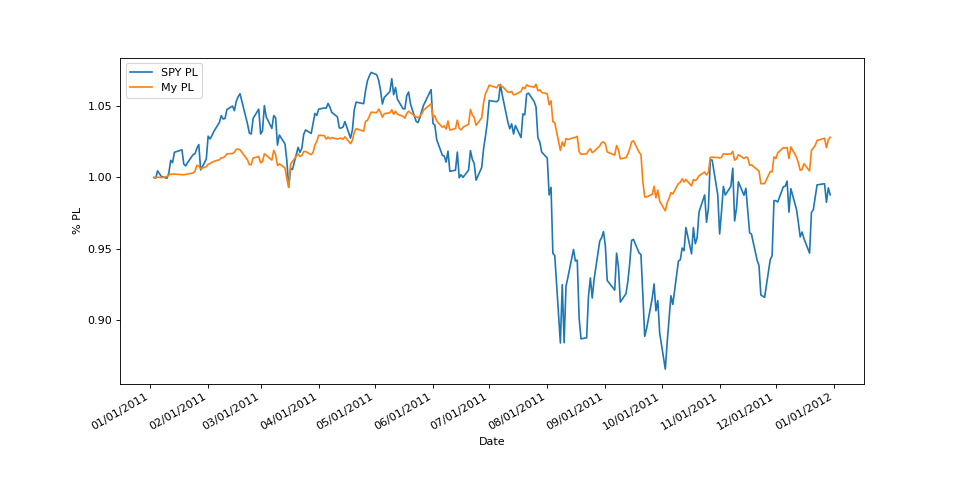

The table this chart was drawn from, first rows:
, date, $p/l, %p/l, SPY $p/l, SPY %p/l
0, 2011-01-03 00:00:00, 0.0, 1.0, 0.0, 1.0
1, 2011-01-04 00:00:00, 0.0, 1.0, -0.07, 0.9994
2, 2011-01-05 00:00:00, 1.14, 1, 0.59, 1.005
3, 2011-01-06 00:00:00, 0.57, 1, 0.34, 1.003
4, 2011-01-07 00:00:00, -0.32, 0.9999, 0.09, 1.001
5, 2011-01-10 00:00:00, 2.84, 1.001, -0.07, 0.9994
6, 2011-01-11 00:00:00, 8.49, 1.002, 0.38, 1.003
7, 2011-01-12 00:00:00, 11.48, 1.002, 1.53, 1.012
8, 2011-01-13 00:00:00, 11.64, 1.002, 1.32, 1.01
9, 2011-01-14 00:00:00, 11.81, 1.002, 2.25, 1.018
10, 2011-01-18 00:00:00, 10.04, 1.002, 2.47, 1.019
11, 2011-01-19 00:00:00, 9.46, 1.002, 1.2, 1.009
12, 2011-01-20 00:00:00, 10.77, 1.002, 1.03, 1.008
13, 2011-01-21 00:00:00, 12.29, 1.002, 1.32, 1.01
14, 2011-01-24 00:00:00, 15.66, 1.003, 2.05, 1.016
15, 2011-01-25 00:00:00, 22.52, 1.005, 2.12, 1.017
16, 2011-01-26 00:00:00, 42.81, 1.009, 2.62, 1.021
17, 2011-01-27 00:00:00, 40.59, 1.008, 2.94, 1.023
18, 2011-01-28 00:00:00, 31.2, 1.006, 0.67, 1.005
19, 2011-01-31 00:00:00, 37.76, 1.008, 1.63, 1.013
20, 2011-02-01 00:00:00, 46.43, 1.009, 3.69, 1.029
21, 2011-02-02 00:00:00, 48.43, 1.01, 3.44, 1.027
22, 2011-02-03 00:00:00, 53.07, 1.011, 3.73, 1.029
23, 2011-02-04 00:00:00, 56.34, 1.011, 4.1, 1.032
24, 2011-02-07 00:00:00, 62.34, 1.012, 4.92, 1.039
25, 2011-02-08 00:00:00, 69.04, 1.014, 5.52, 1.043
26, 2011-02-09 00:00:00, 69.43, 1.014, 5.22, 1.041
27, 2011-02-10 00:00:00, 74.19, 1.015, 5.27, 1.041
28, 2011-02-11 00:00:00, 83.08, 1.017, 6.06, 1.048
29, 2011-02-14 00:00:00, 84.24, 1.017, 6.38, 1.05
30, 2011-02-15 00:00:00, 88.65, 1.018, 5.96, 1.047
31, 2011-02-16 00:00:00, 99.03, 1.02, 6.8, 1.054
32, 2011-02-17 00:00:00, 99.55, 1.02, 7.2, 1.057
33, 2011-02-18 00:00:00, 97.14, 1.019, 7.48, 1.059
34, 2011-02-22 00:00:00, 61.88, 1.012, 4.78, 1.038
35, 2011-02-23 00:00:00, 44.92, 1.009, 3.97, 1.031
36, 2011-02-24 00:00:00, 45.01, 1.009, 3.88, 1.031
37, 2011-02-25 00:00:00, 68.16, 1.014, 5.28, 1.042
38, 2011-02-28 00:00:00, 73.66, 1.015, 6.1, 1.048
39, 2011-03-01 00:00:00, 51.43, 1.01, 3.88, 1.031
40, 2011-03-02 00:00:00, 55.42, 1.011, 4.16, 1.033
41, 2011-03-03 00:00:00, 82.92, 1.017, 6.42, 1.051
42, 2011-03-04 00:00:00, 78.33, 1.016, 5.42, 1.043
43, 2011-03-07 00:00:00, 61.04, 1.012, 4.38, 1.034
44, 2011-03-08 00:00:00, 95.4, 1.019, 5.53, 1.044
45, 2011-03-09 00:00:00, 80.62, 1.016, 5.34, 1.042
46, 2011-03-10 00:00:00, 42.04, 1.008, 2.89, 1.023
47, 2011-03-11 00:00:00, 47.82, 1.01, 3.79, 1.03
48, 2011-03-14 00:00:00, 33.57, 1.007, 3, 1.024
49, 2011-03-15 00:00:00, -4.929, 0.999, 1.51, 1.012
50, 2011-03-16 00:00:00, -34.76, 0.993, -0.87, 0.9932
51, 2011-03-17 00:00:00, 46.81, 1.009, 0.8, 1.006
52, 2011-03-18 00:00:00, 56.54, 1.011, 0.71, 1.006
53, 2011-03-21 00:00:00, 82.85, 1.017, 2.69, 1.021
54, 2011-03-22 00:00:00, 74.05, 1.015, 2.24, 1.018
55, 2011-03-23 00:00:00, 77.12, 1.015, 2.61, 1.021
56, 2011-03-24 00:00:00, 90.94, 1.018, 3.85, 1.03
57, 2011-03-25 00:00:00, 91.27, 1.018, 4.25, 1.033
58, 2011-03-28 00:00:00, 80.15, 1.016, 3.93, 1.031
59, 2011-03-29 00:00:00, 88.34, 1.018, 4.81, 1.038
... 192 more rows
